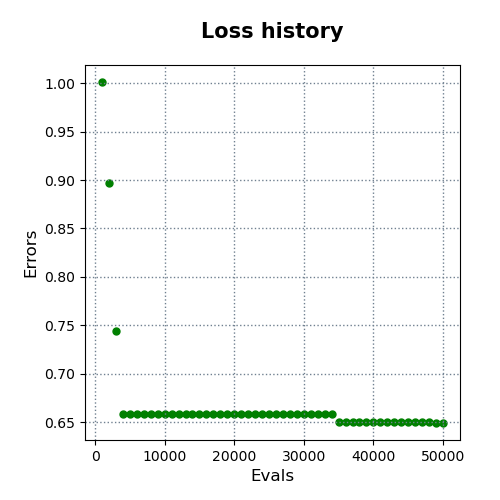

The data file committed next to this chart (first rows):
evals, errors
1000, 1.001
2000, 0.8965
3000, 0.7444
4000, 0.6589
5000, 0.6589
6000, 0.6589
7000, 0.6589
8000, 0.6589
9000, 0.6589
10000, 0.6589
11000, 0.6589
12000, 0.6589
13000, 0.6589
14000, 0.6589
15000, 0.6589
16000, 0.6589
17000, 0.6589
18000, 0.6589
19000, 0.6589
20000, 0.6589
21000, 0.6589
22000, 0.6589
23000, 0.6589
24000, 0.6589
25000, 0.6589
26000, 0.6589
27000, 0.6589
28000, 0.6589
29000, 0.6589
30000, 0.6589
31000, 0.6589
32000, 0.6589
33000, 0.6589
34000, 0.6589
35000, 0.6498
36000, 0.6498
37000, 0.6498
38000, 0.6498
39000, 0.6498
40000, 0.6498
41000, 0.6498
42000, 0.6498
43000, 0.6498
44000, 0.6498
45000, 0.6498
46000, 0.6498
47000, 0.6498
48000, 0.6498
49000, 0.6492
50000, 0.6492
